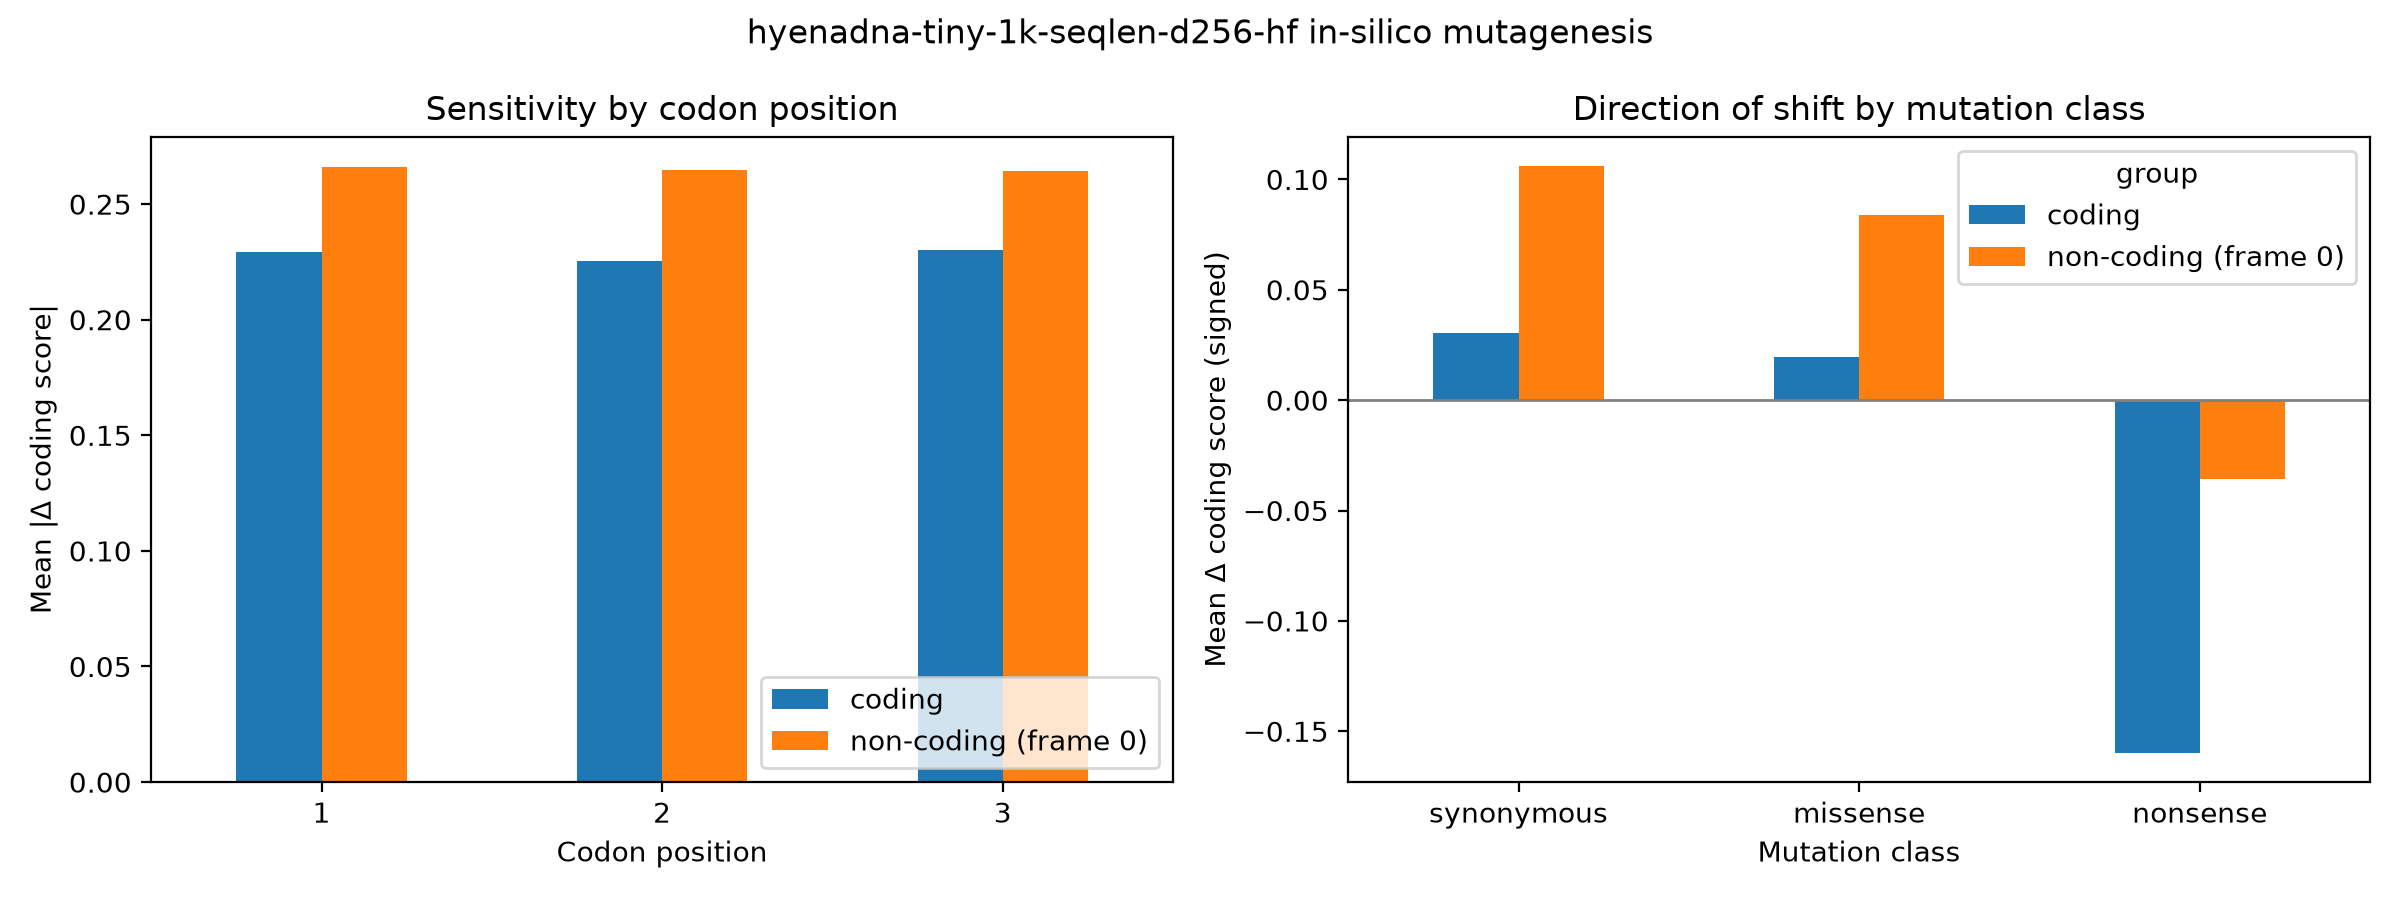

Source data for this figure (header and first rows):
group, codon_pos, mean_abs_delta, n
coding, 1, 0.2291, 59400
coding, 2, 0.2253, 59400
coding, 3, 0.23, 59400
non-coding (frame 0), 1, 0.2659, 59400
non-coding (frame 0), 2, 0.2648, 59400
non-coding (frame 0), 3, 0.2643, 59400
